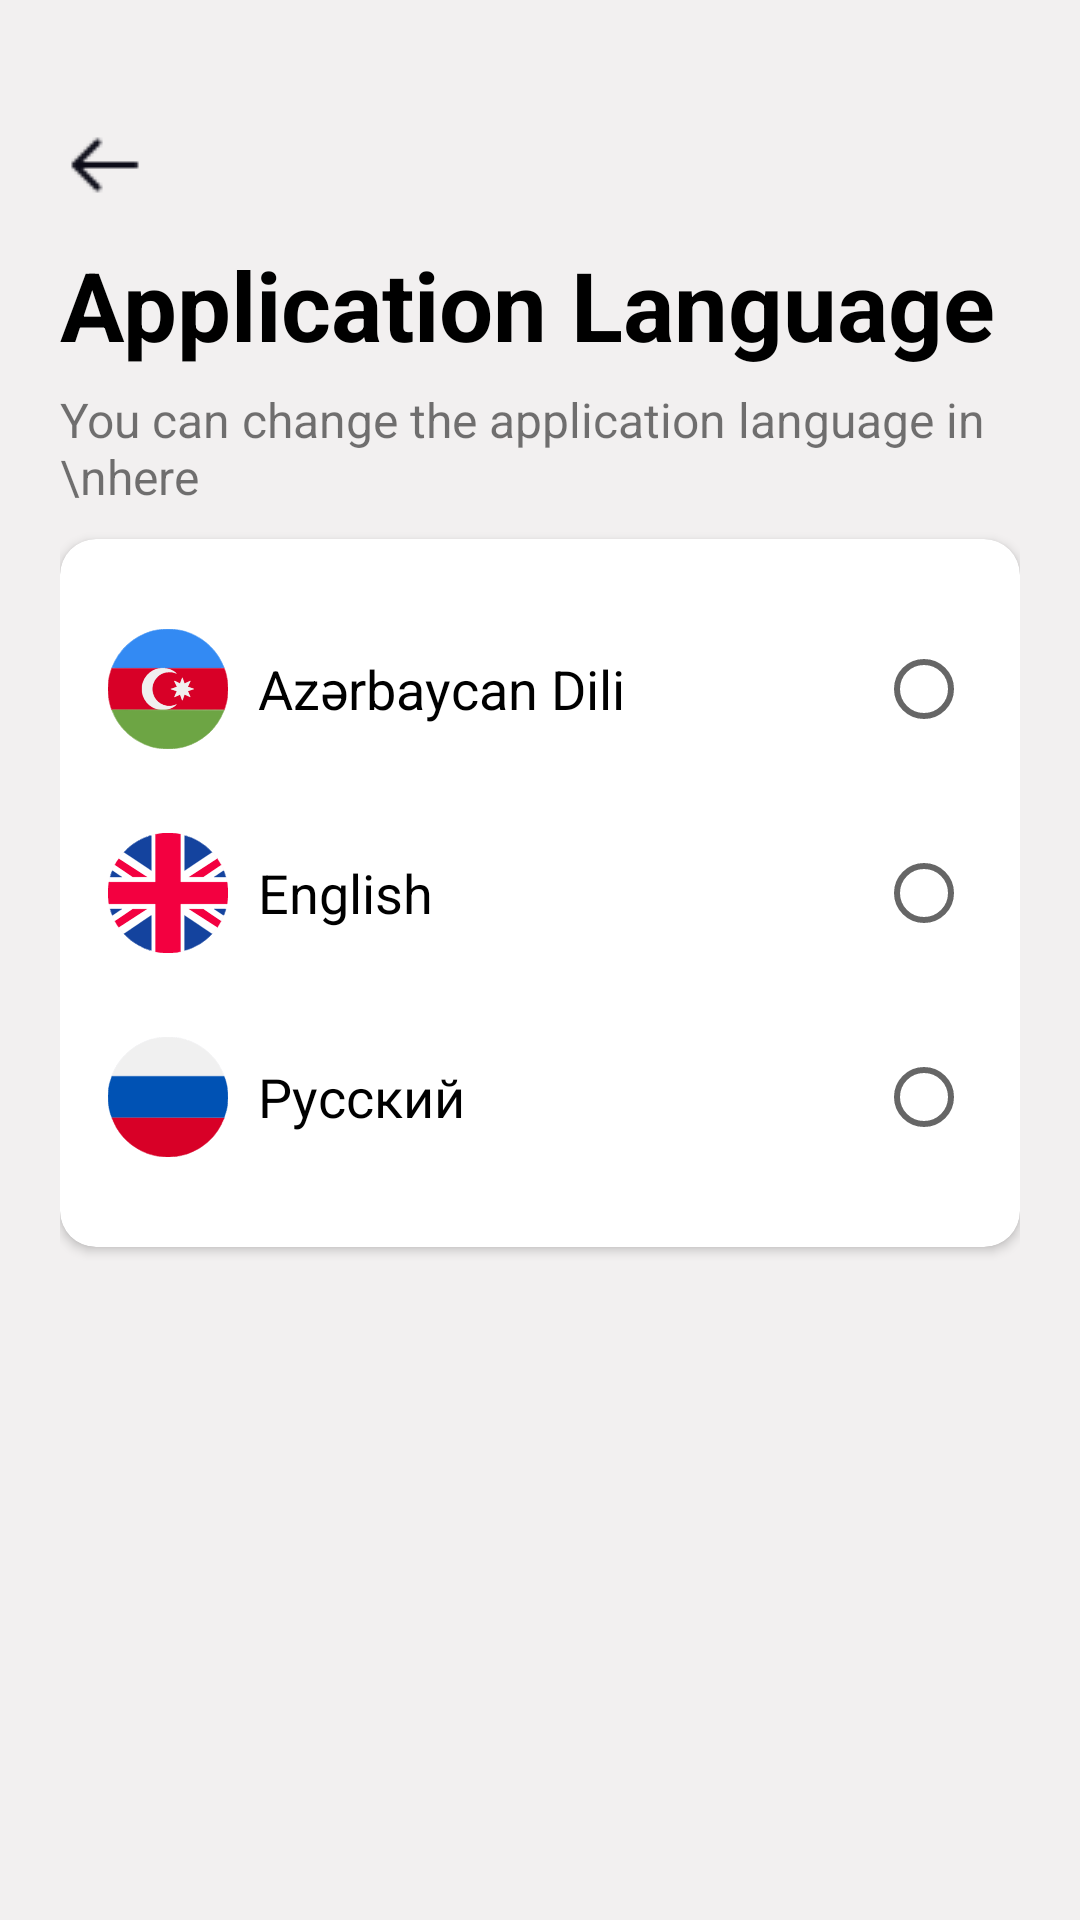

This screen was rendered from an Android layout file. Write that file and the resources it references.
<!-- AndroidManifest.xml: application theme Theme.ABBMobile -->
<!-- res/layout/fragment_change_language.xml -->
<?xml version="1.0" encoding="utf-8"?>
<androidx.constraintlayout.widget.ConstraintLayout xmlns:android="http://schemas.android.com/apk/res/android"
    xmlns:app="http://schemas.android.com/apk/res-auto"
    xmlns:tools="http://schemas.android.com/tools"
    android:layout_width="match_parent"
    android:layout_height="match_parent"
    android:background="#F2F0F0"
    android:paddingHorizontal="20dp"
    android:paddingVertical="40dp"
    tools:context=".presentation.screens.ChangeLanguage">

    <ImageButton
        android:id="@+id/leftBtn"
        android:layout_width="wrap_content"
        android:layout_height="wrap_content"
        android:background="@color/trans"
        android:src="@drawable/left"
        app:layout_constraintStart_toStartOf="parent"
        app:layout_constraintTop_toTopOf="parent" />

    <TextView
        android:id="@+id/textView40"
        android:layout_width="wrap_content"
        android:layout_height="wrap_content"
        android:layout_marginTop="10dp"
        android:text="@string/app_language"
        android:textColor="@color/black"
        android:textSize="32sp"
        android:textStyle="bold"
        app:layout_constraintStart_toStartOf="parent"
        app:layout_constraintTop_toBottomOf="@+id/leftBtn" />

    <TextView
        android:id="@+id/textView47"
        android:layout_width="wrap_content"
        android:layout_height="wrap_content"
        android:layout_marginTop="6dp"
        android:text="You can change the application language in \nhere"
        android:textSize="16sp"
        app:layout_constraintStart_toStartOf="parent"
        app:layout_constraintTop_toBottomOf="@+id/textView40" />

    <androidx.cardview.widget.CardView
        android:layout_width="0dp"
        android:layout_height="wrap_content"
        android:layout_marginTop="10dp"
        app:cardCornerRadius="12dp"
        app:layout_constraintEnd_toEndOf="parent"
        app:layout_constraintStart_toStartOf="parent"
        app:layout_constraintTop_toBottomOf="@+id/textView47">

        <LinearLayout
            android:layout_width="match_parent"
            android:layout_height="wrap_content"
            android:orientation="vertical"

            android:padding="16dp">

            <RadioGroup
                android:layout_width="match_parent"
                android:layout_height="wrap_content"
                android:orientation="vertical">

                <LinearLayout
                    android:layout_width="match_parent"
                    android:layout_height="wrap_content"
                    android:layout_marginVertical="14dp"
                    android:orientation="horizontal">

                    <ImageView
                        android:layout_width="40dp"
                        android:layout_height="40dp"
                        android:src="@drawable/aze_flag_ic" />

                    <TextView
                        android:layout_width="wrap_content"
                        android:layout_height="wrap_content"
                        android:layout_gravity="center"
                        android:layout_marginStart="10dp"
                        android:text="Azərbaycan Dili"
                        android:textColor="@color/black"
                        android:textSize="18sp" />

                    <View
                        android:layout_width="0dp"
                        android:layout_height="1dp"
                        android:layout_weight="1" />

                    <RadioButton
                        android:id="@+id/radio_az"
                        android:layout_width="wrap_content"
                        android:layout_height="wrap_content"
                        android:layout_gravity="center" />
                </LinearLayout>

                <LinearLayout
                    android:layout_width="match_parent"
                    android:layout_height="wrap_content"
                    android:layout_marginVertical="14dp"
                    android:orientation="horizontal">

                    <ImageView
                        android:layout_width="40dp"
                        android:layout_height="40dp"
                        android:src="@drawable/english_ic_flag" />

                    <TextView
                        android:layout_width="wrap_content"
                        android:layout_height="wrap_content"
                        android:layout_gravity="center"
                        android:layout_marginStart="10dp"
                        android:text="English"
                        android:textColor="@color/black"
                        android:textSize="18sp" />

                    <View
                        android:layout_width="0dp"
                        android:layout_height="1dp"
                        android:layout_weight="1" />

                    <RadioButton
                        android:id="@+id/radio_en"
                        android:layout_width="wrap_content"
                        android:layout_height="wrap_content"
                        android:layout_gravity="center" />
                </LinearLayout>

                <LinearLayout
                    android:layout_width="match_parent"
                    android:layout_height="wrap_content"
                    android:layout_marginVertical="14dp"
                    android:orientation="horizontal">

                    <ImageView
                        android:layout_width="40dp"
                        android:layout_height="40dp"
                        android:src="@drawable/russian_flag_ic" />

                    <TextView
                        android:layout_width="wrap_content"
                        android:layout_height="wrap_content"
                        android:layout_gravity="center"
                        android:layout_marginStart="10dp"
                        android:text="Русский"
                        android:textColor="@color/black"
                        android:textSize="18sp" />

                    <View
                        android:layout_width="0dp"
                        android:layout_height="1dp"
                        android:layout_weight="1" />

                    <RadioButton
                        android:id="@+id/radio_ru"
                        android:layout_width="wrap_content"
                        android:layout_height="wrap_content"
                        android:layout_gravity="center" />
                </LinearLayout>

            </RadioGroup>

        </LinearLayout>
    </androidx.cardview.widget.CardView>


</androidx.constraintlayout.widget.ConstraintLayout>
<!-- resources referenced by this layout -->
<resources>
  <color name="black">#FF000000</color>
  <color name="trans">#00000000 </color>
  <!-- drawable aze_flag_ic: vector/xml drawable (drawable, 38937 chars, omitted) -->
  <!-- drawable english_ic_flag: vector/xml drawable (drawable, 102305 chars, omitted) -->
  <!-- drawable left: png bitmap (drawable, 319 bytes) -->
  <!-- drawable russian_flag_ic: vector/xml drawable (drawable, 37257 chars, omitted) -->
  <string name="app_language">Application Language</string>
  <style name="Theme.ABBMobile" parent="Base.Theme.ABBMobile" />
  <style name="Base.Theme.ABBMobile" parent="Theme.AppCompat.Light.NoActionBar">
              <item name="android:windowSplashScreenAnimatedIcon" tools:targetApi="31">@drawable/abb_logo_foreground_wrapper</item>
              <item name="android:windowSplashScreenBackground" tools:targetApi="31">@android:color/white</item>
          </style>
  <!-- drawable abb_logo_foreground_wrapper (drawable) -->
  <layer-list xmlns:android="http://schemas.android.com/apk/res/android">
      <item android:drawable="@mipmap/abb_logo_asset_foreground"
          android:top="24dp"
          android:bottom="24dp"
          android:left="24dp"
          android:right="24dp"/>
  </layer-list>
</resources>
